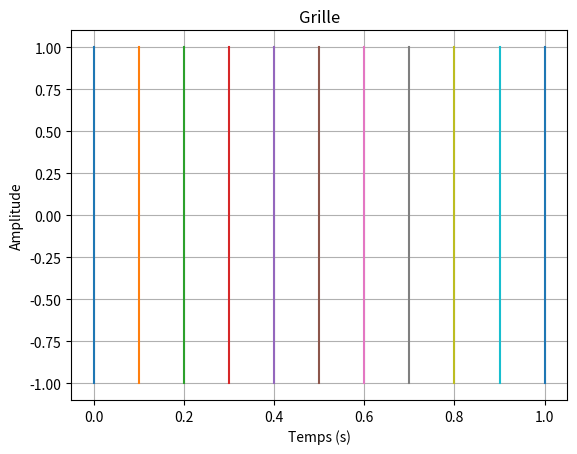

Here is the Python script that generated this plot:
import random as rand

import numpy as np #importation de numpy
import matplotlib.pyplot as plt

F=2 #assigniation d'un variable F a valeur 2
T=np.linspace(0,0.1,1001) #Assigniation de la variable T avec le module numpy pour creer un espace de ligne compris entre 0 et 1001 avec un pas de 1  

X1=np.sin(F*np.pi*2*T) #Assigniation de la varibale X1 avec le module numpy pour creer une sinusoide avec la varibale F la valeurs pi du module numpy et la variable T 

Bx1= [i+rand.randint(-6,7)/10 for i in X1]

q=0.5 # pas de quantification 

X1q = q*np.round(X1/q) # signal quantifié 

E=X1-X1q #ereur de quantification 

Te=0.02

Fe = F*2

Xech=np.sin(F*np.pi*2*T)

#3)

F2=2 #assigniation d'un variable F a valeur 2

T2=np.linspace(0.2,1,1001) #Assigniation de la variable T avec le module numpy pour creer un espace de ligne compris entre 0 et 1001 avec un pas de 1

X2=np.sin(F2*np.pi*2*T2)#Assigniation de la varibale X1 avec le module numpy pour creer une sinusoide avec la varibale F la valeurs pi du module numpy et la variable T 

#4) 
# X3=X1+X2 #Addition des deux courbes X1 et X2
#2)3) 

# plt.plot(X1 , marker='o', color='tab:purple', label='X1') #Affichage de la courbe X1
# plt.plot(Bx1, color='tab:purple', label='Bruit de X1')
# plt.plot(X1q, color='tab:red', label='Signal quantifié')
# plt.plot(E, color='tab:cyan', label='Erreur de quantification')
plt.plot(Xech, marker='o', color='tab:blue', label='signal echantilloné')


# plt.plot(X2, marker='o', color='r', label='X2') #Afffichage de la courbe X2
# plt.plot(X3, marker='o', color='y', label='X3') #Afffichage de la courbe X3
plt.plot(F)# Y=2 car valeurs de F=2
plt.xlabel("Secondes") #Axes x =Secondes
plt.ylabel('Amplitude')#Axes y= Amplitude
plt.title("Echantillonage en fonction de l'amplitude") #Titre du graphe
plt.legend() #Affiche la legende
plt.grid() #affichage de la grille
plt.show() #Afficher le plot
plt.close() #Fermer le plot

# Plage de temps
temps = np.arange(0.0, 1.1, 0.1)

# Plage d'amplitude
amplitude_min = -1
amplitude_max = 1

# Créer une grille
grille = np.meshgrid(temps, np.linspace(amplitude_min, amplitude_max, 2))

# Récupérer les coordonnées x et y de la grille
x = grille[0]
y = grille[1]

# Afficher la grille
plt.plot(x, y)
plt.xlabel('Temps (s)')
plt.ylabel('Amplitude')
plt.title('Grille')
plt.grid(True)
plt.show()
